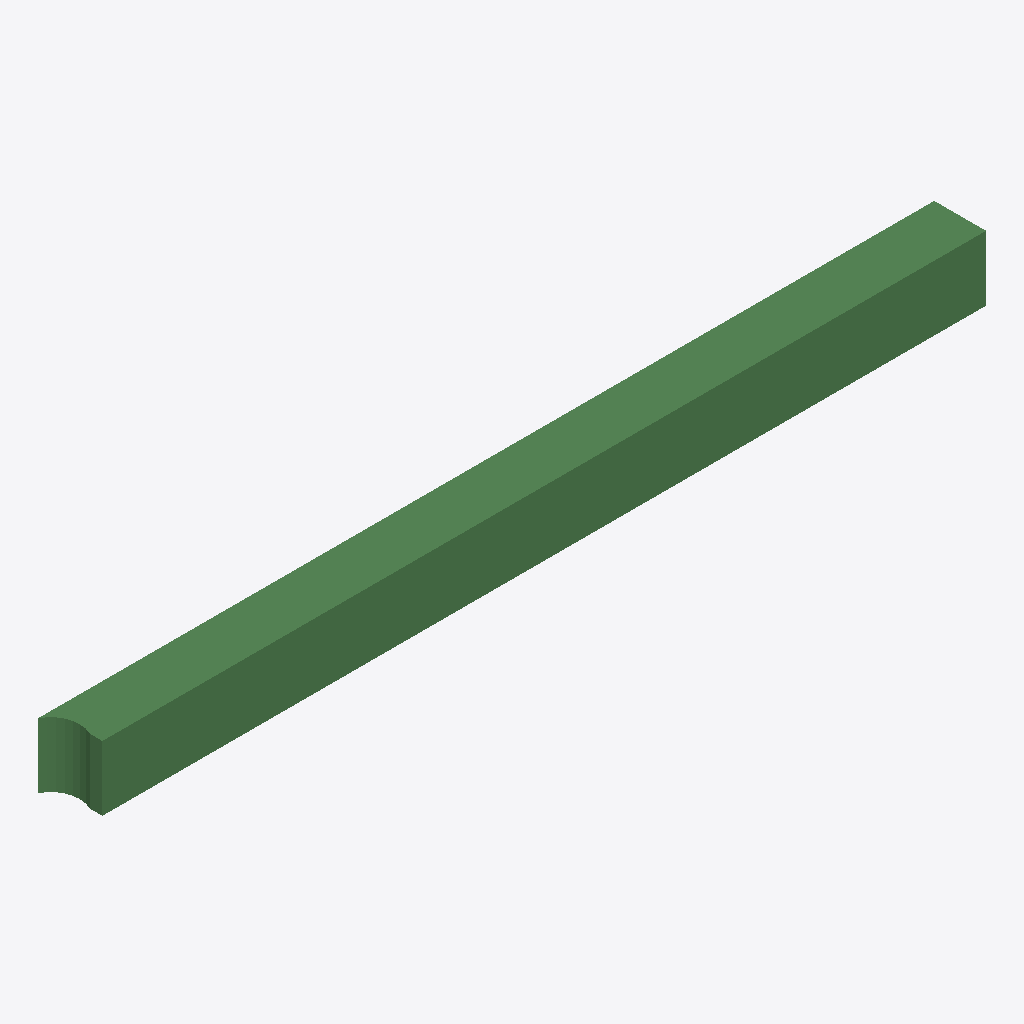
Isometric view of an IFC building model (IFC-SPF (STEP), schema IFC2X3, length unit metre), seen from the south-west, elements coloured by IFC class: 1 beam (green).
Extent 6912.1 m × 400.0 m × 500.0 m (x, y, z). Storeys (1): Default Building Storey at 0.00 m. Elements (1): 1 IfcBeam.

HEADER;
FILE_DESCRIPTION(('ViewDefinition [CoordinationView]'),'2;1');
FILE_NAME('/Users/macbook/Desktop/BIM/data/rst_advanced/IfcBeam46.ifc','2018-08-31T00:04:54-0400',('Unknown Author','info@ifctoolsproject.com'),('Unknown Organization'),'IFC Tools Project - IFC2x3 Java Toolbox','IFC2x3 Java Toolbox 2.0','Unknown Authorizer');
FILE_SCHEMA(('IFC2X3'));
ENDSEC;
DATA;
#108=IFCPROJECT('2CEMliwF52KxPzPs9DW5Y5',#100,'Default Project','Description of Default Project',$,$,$,(#103),#107);
#110=IFCBUILDING('2qB1ZNny5FNhFwzEaBK7jG',#100,'Default Building','Description',$,#109,$,$,.ELEMENT.,$,$,$);
#111=IFCBUILDINGSTOREY('0DjxdVFAX8MemCHZ0YEozQ',#100,'Default Building Storey','Description',$,#109,$,$,.ELEMENT.,$);
#1=IFCBEAM('1WrzGm1SD2ev45B_OWQ3FC',#2,'M_Concrete-Rectangular Beam:400 x 800mm:124680',$,'M_Concrete-Rectangular Beam:400 x 800mm:69975',#3,#4,'124680');
ENDSEC;
